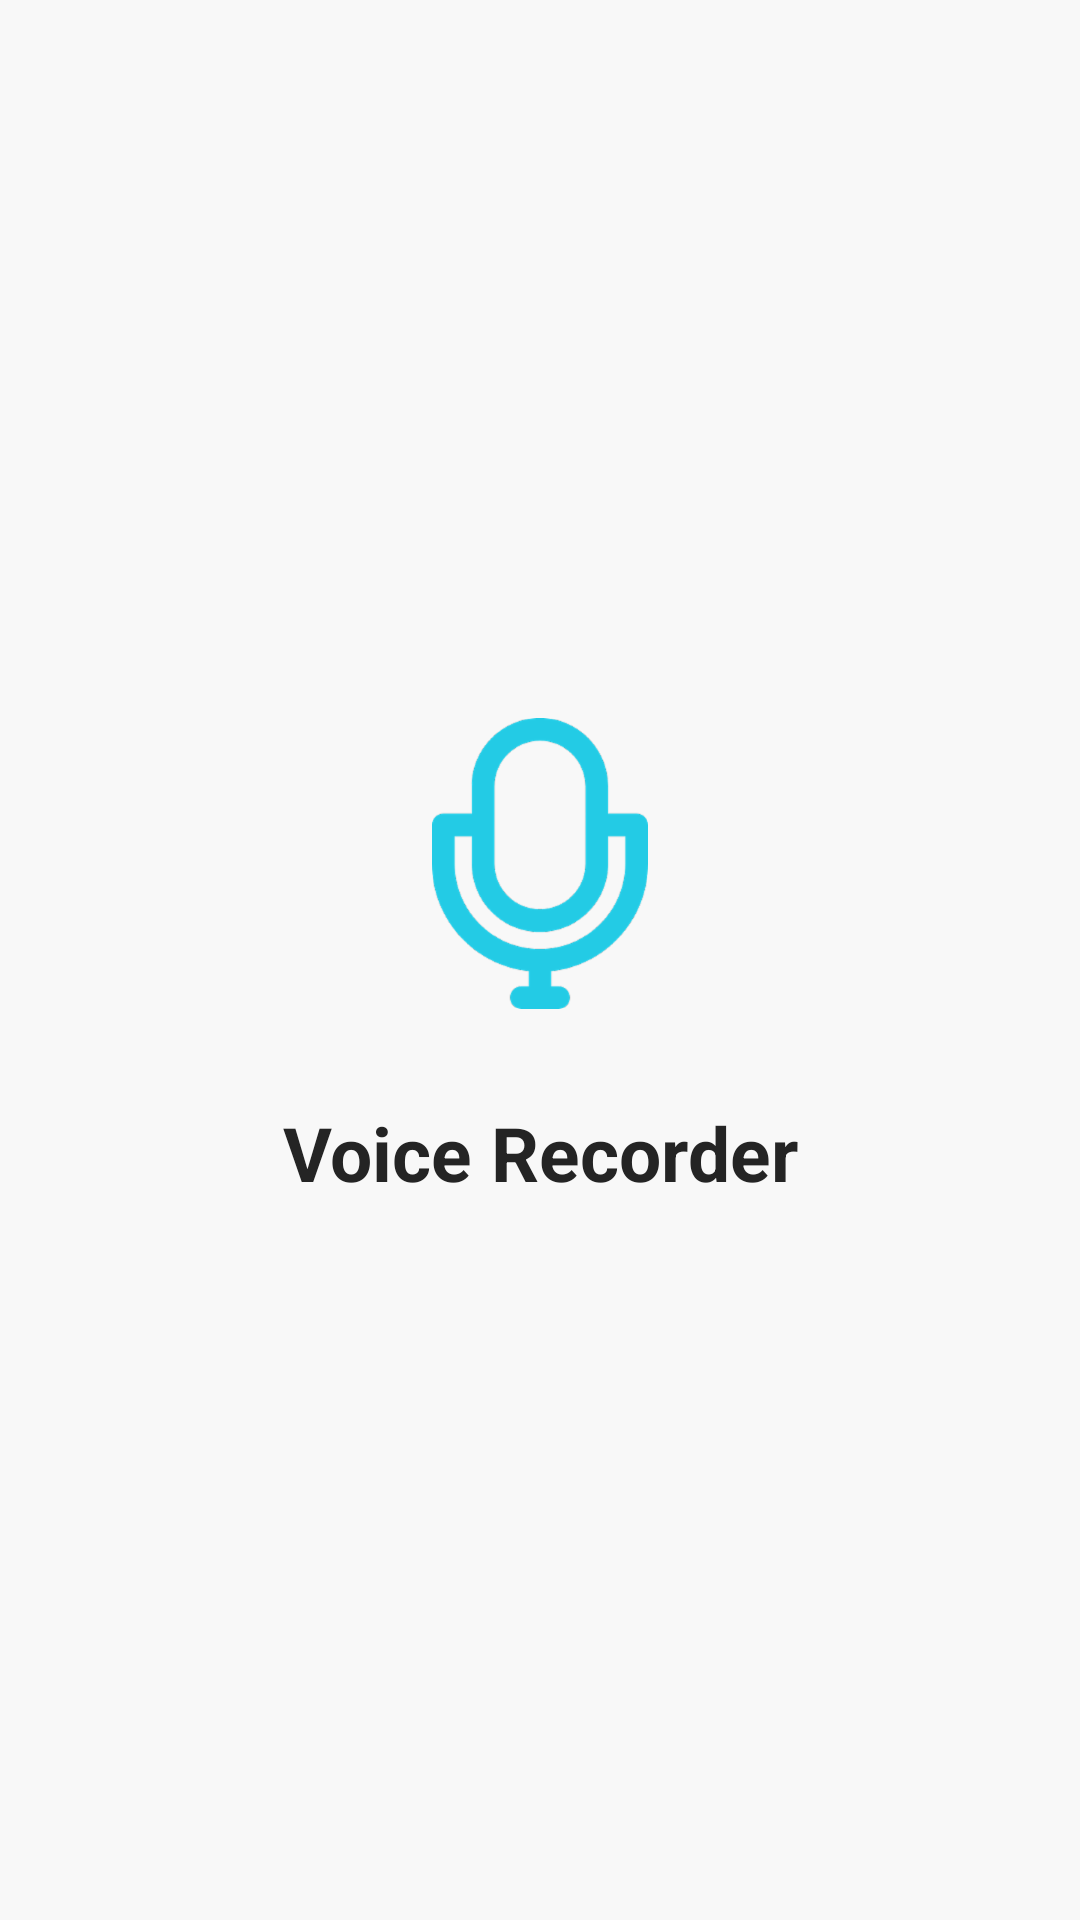

Produce the Android XML layout that renders to this screen, including the resource entries it uses.
<!-- AndroidManifest.xml: application theme AppTheme -->
<!-- res/layout/activity_splash.xml -->
<?xml version="1.0" encoding="utf-8"?>
<android.support.constraint.ConstraintLayout
    xmlns:android="http://schemas.android.com/apk/res/android"
    xmlns:app="http://schemas.android.com/apk/res-auto"
    xmlns:tools="http://schemas.android.com/tools"
    android:layout_width="match_parent"
    android:layout_height="match_parent"
    android:background="@color/splash_bg"
    tools:context=".activity.SplashActivity">

    <LinearLayout
        android:layout_width="wrap_content"
        android:layout_height="wrap_content"
        android:orientation="vertical"
        app:layout_constraintBottom_toBottomOf="parent"
        app:layout_constraintEnd_toEndOf="parent"
        app:layout_constraintStart_toStartOf="parent"
        app:layout_constraintTop_toTopOf="parent">

        <ImageView
            android:layout_width="wrap_content"
            android:layout_height="wrap_content"
            android:layout_gravity="center_horizontal"
            android:src="@drawable/microphone_image" />

        <TextView
            android:layout_width="wrap_content"
            android:layout_height="wrap_content"
            android:textColor="@color/color_app_name"
            android:textStyle="bold"
            android:layout_marginTop="31dp"
            android:gravity="center"
            android:textSize="25sp"
            android:text="@string/voice_recorder"/>

    </LinearLayout>


</android.support.constraint.ConstraintLayout>
<!-- resources referenced by this layout -->
<resources>
  <color name="color_app_name">#242424</color>
  <color name="splash_bg">#f8f8f8</color>
  <!-- drawable microphone_image: png bitmap (drawable-hdpi, 8131 bytes) -->
  <string name="voice_recorder">Voice Recorder</string>
  <style name="AppTheme" parent="Theme.AppCompat.Light.NoActionBar">
          <item name="colorPrimary">@color/colorPrimary</item>
          <item name="colorPrimaryDark">@color/colorPrimaryDark</item>
          <item name="colorAccent">@color/colorAccent</item>
      </style>
  <color name="colorPrimary">#008577</color>
  <color name="colorPrimaryDark">#00574B</color>
  <color name="colorAccent">#D81B60</color>
</resources>
